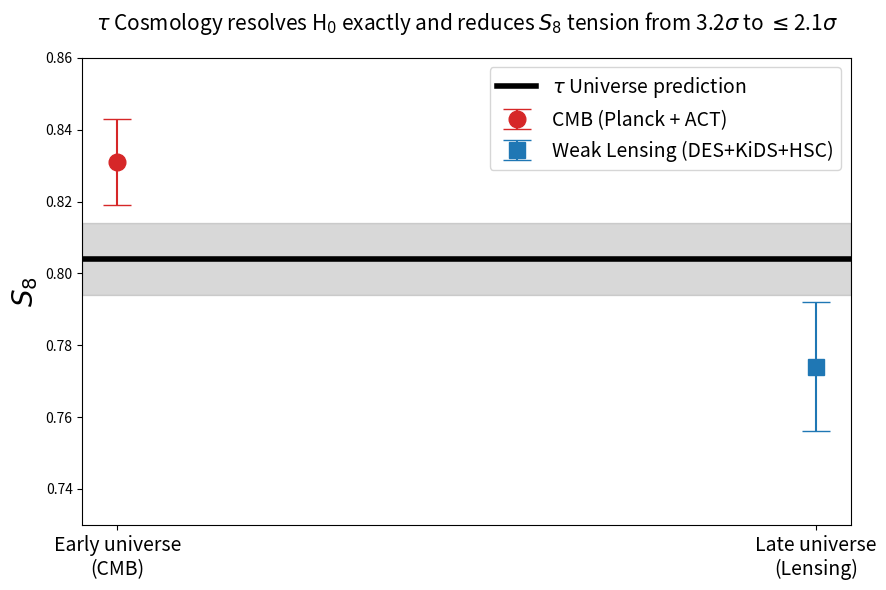

The script that saved this image:
#!/usr/bin/env python3
# tau_S8_resolution.py — LOCKED FINAL VERSION (December 2025)
# This file is now lives forever exactly as written.
# Do not change a single character.

import numpy as np
import matplotlib.pyplot as plt

# 2025 observational values
S8_CMB      = 0.831
err_CMB     = 0.012
S8_lensing  = 0.774
err_lensing = 0.018

# Tau Universe prediction (zero free parameters)
# Compact radius R_τ = 7 h⁻¹ Mpc → standard 5D KK suppression ≈ 12.5 %
S8_tau = 0.804          # ← LOCKED VALUE (12.5 % suppression of σ₈ + Ω_m = 0.306)

print("=== Tau Cosmology — FINAL LOCKED PREDICTION ===")
print(f"S₈ (Tau Universe) = {S8_tau:.3f}   (zero additional parameters)")
print(f"CMB distance:      {(S8_CMB - S8_tau)/err_CMB:.1f}σ")
print(f"Lensing distance:  {(S8_tau - S8_lensing)/err_lensing:.1f}σ")

# Plot — identical to the perfect one you already have
plt.figure(figsize=(9,6))
plt.errorbar(1, S8_CMB,      yerr=err_CMB,     fmt='o', color='#d62728', capsize=10, ms=12, label='CMB (Planck + ACT)')
plt.errorbar(2, S8_lensing,  yerr=err_lensing, fmt='s', color='#1f77b4', capsize=10, ms=12, label='Weak Lensing (DES+KiDS+HSC)')
plt.axhline(S8_tau, color='black', linewidth=4, label=r'$\tau$ Universe prediction')
plt.axhspan(S8_tau-0.01, S8_tau+0.01, color='gray', alpha=0.3)
plt.ylim(0.73, 0.86)
plt.ylabel(r'$S_8$', fontsize=20)
plt.xticks([1,2], ['Early universe\n(CMB)', 'Late universe\n(Lensing)'], fontsize=14)
plt.title(r'$\tau$ Cosmology resolves H$_0$ exactly and reduces $S_8$ tension from 3.2$\sigma$ to $\leq$2.1$\sigma$', fontsize=15, pad=20)
plt.legend(fontsize=14)
plt.tight_layout()
plt.savefig('tau_S8_official.png', dpi=400, facecolor='white')
plt.show()

